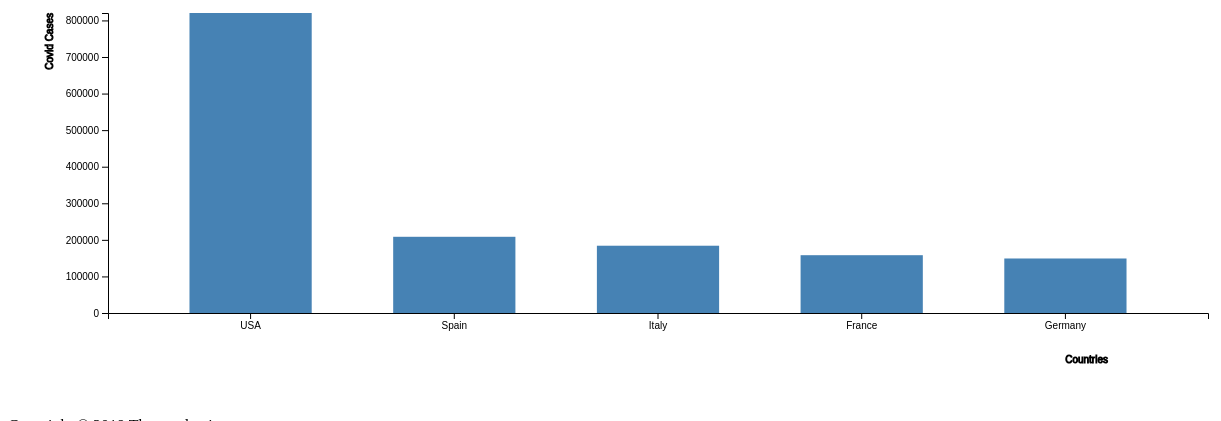
D3 v4 page, settled after 480 driven frames (8 s of simulated time); the page loaded 1 data file(s).



    var svg = d3.select("svg"),
        margin = 200,
        width = svg.attr("width") - margin,
        height = svg.attr("height") - margin;

    svg.append("text")
       .attr("transform", "translate(100,0)")
       .attr("x", 50)
       .attr("y", 50)
       .attr("font-size", "24px")
       

    var x = d3.scaleBand().range([0, width]).padding(0.4),
        y = d3.scaleLinear().range([height, 0]);

    var g = svg.append("g")
            .attr("transform", "translate(" + 100 + "," + 100 + ")");

    d3.csv("xyz.csv", function(error, data) {
        if (error) {
            throw error;
        }

        x.domain(data.map(function(d) { return d.countries; }));
        y.domain([0, d3.max(data, function(d) { return d.value; })]);

        g.append("g")
         .attr("transform", "translate(0," + height + ")")
         .call(d3.axisBottom(x))
         .append("text")
         .attr("y", height - 250)
         .attr("x", width - 100)
         .attr("text-anchor", "end")
         .attr("stroke", "black")
         .text("Countries");

        g.append("g")
         .call(d3.axisLeft(y).tickFormat(function(d){
             return d;
         }).ticks(10))
         .append("text")
         .attr("transform", "rotate(-90)")
         .attr("y", 6)
         .attr("dy", "-6.1em")
         .attr("text-anchor", "end")
         .attr("stroke", "black")
         .text("Covid Cases");

        g.selectAll(".bar")
         .data(data)
         .enter().append("rect")
         .attr("class", "bar")
         .on("mouseover", onMouseOver) //Add listener for the mouseover event
         .on("mouseout", onMouseOut)   
         .attr("x", function(d) { return x(d.countries); })
         .attr("y", function(d) { return y(d.value); })
         .attr("width", x.bandwidth())
         .transition()
         .ease(d3.easeLinear)
         .duration(400)
         .delay(function (d, i) {
             return i * 50;
         })
         .attr("height", function(d) { return height - y(d.value); });
    });
    

    function onMouseOver(d, i) {
        d3.select(this).attr('class', 'highlight');
        d3.select(this)
          .transition()     
          .duration(400)
          .attr('width', x.bandwidth() + 5)
          .attr("y", function(d) { return y(d.value) - 10; })
          .attr("height", function(d) { return height - y(d.value) + 10; });

        g.append("text")
         .attr('class', 'val') 
         .attr('x', function() {
             return x(d.countries);
         })
         .attr('y', function() {
             return y(d.value) - 15;
         })
         .text(function() {
             return [ d.value];  // Value of the text
         });
    }

    //mouseout event handler function
    function onMouseOut(d, i) {
        // use the text label class to remove label on mouseout
        d3.select(this).attr('class', 'bar');
        d3.select(this)
          .transition()     
          .duration(400)
          .attr('width', x.bandwidth())
          .attr("y", function(d) { return y(d.value); })
          .attr("height", function(d) { return height - y(d.value); });

        d3.selectAll('.val')
          .remove()
    }



### data: xyz.csv
countries, value
USA, 820300
Spain, 208389
Italy, 183957
France, 158050
Germany, 149044